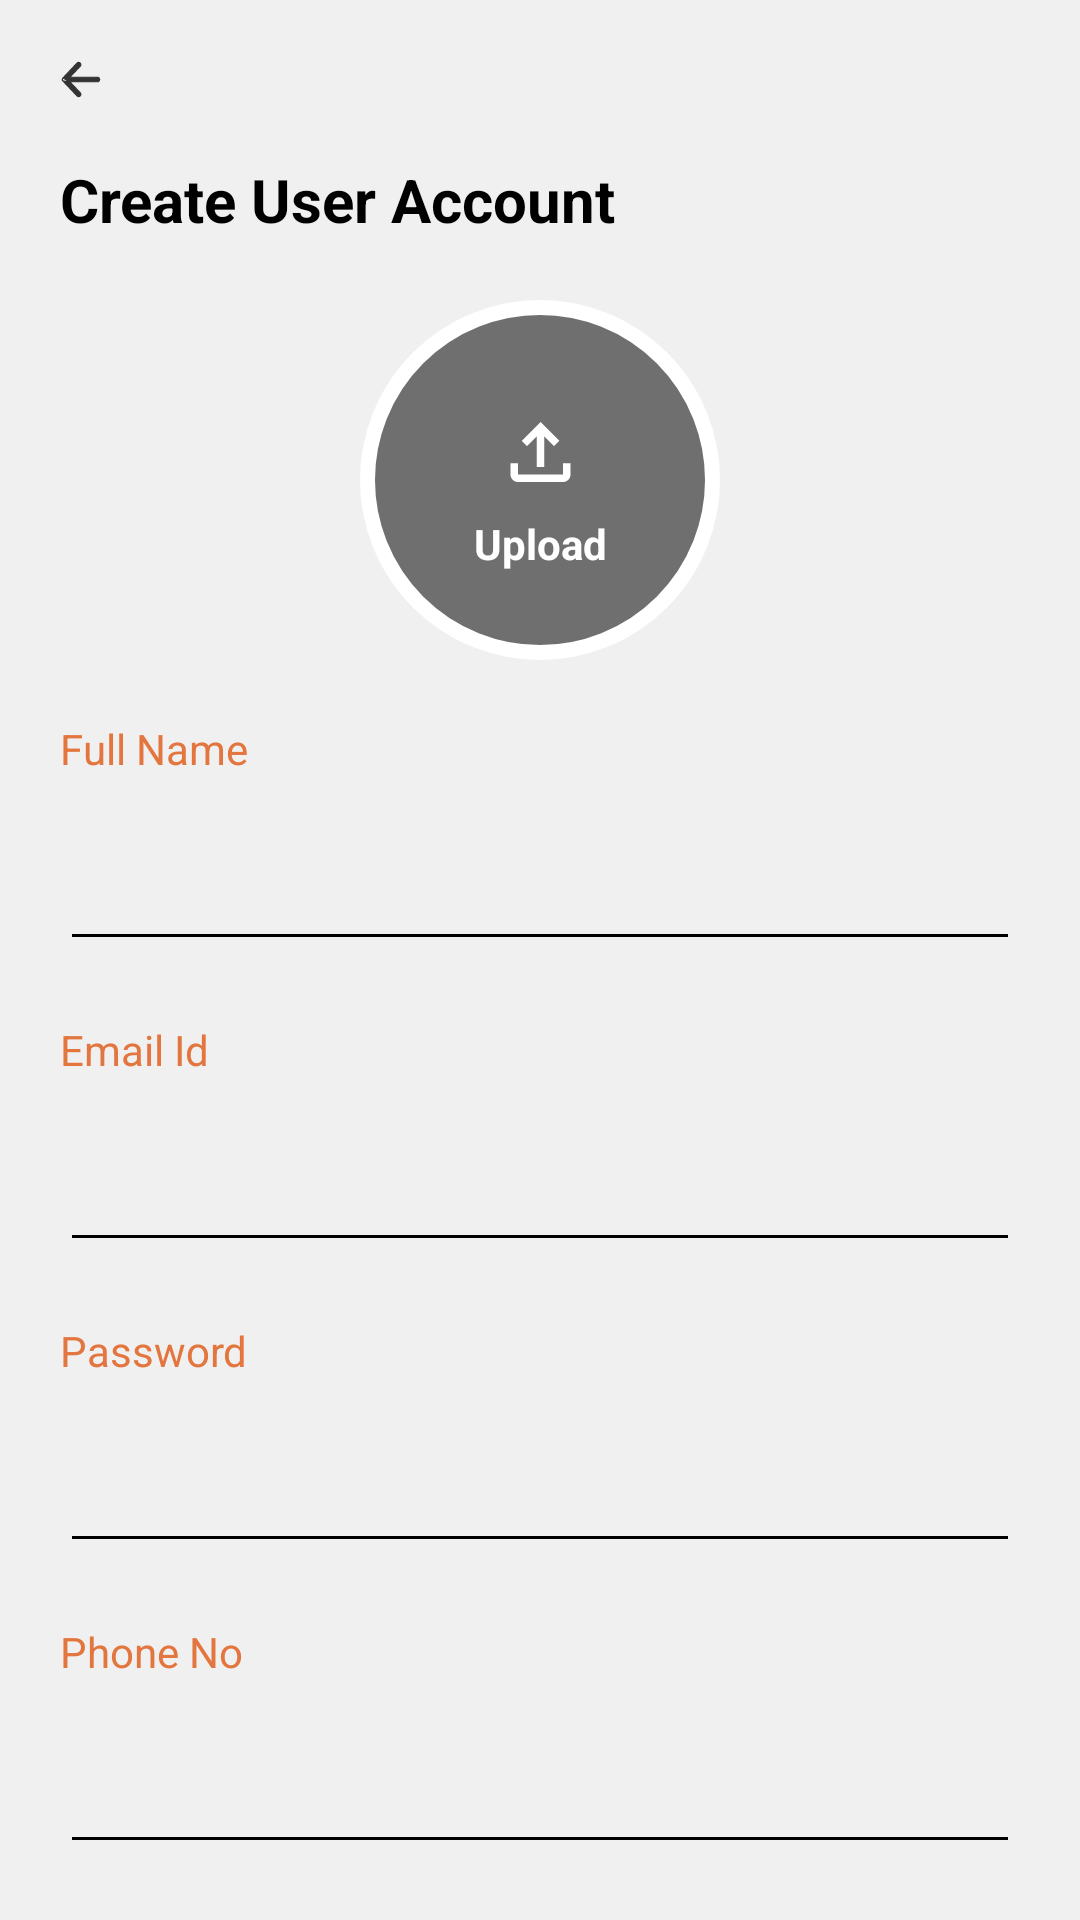

Android layout source for this screen:
<!-- AndroidManifest.xml: application theme Theme.DirectoryStoreApp -->
<!-- res/layout/fragment_create_user.xml -->
<?xml version="1.0" encoding="utf-8"?>
<ScrollView xmlns:android="http://schemas.android.com/apk/res/android"
    xmlns:app="http://schemas.android.com/apk/res-auto"
    xmlns:tools="http://schemas.android.com/tools"
    android:layout_width="match_parent"
    android:layout_height="match_parent"
    android:background="@color/screen_background"
    android:scrollbars="none"
    tools:context=".CreateUserFragment">

    <LinearLayout
        android:layout_width="match_parent"
        android:layout_height="wrap_content"
        android:orientation="vertical">

        <ImageView
            android:id="@+id/_back_btn"
            android:layout_width="wrap_content"
            android:layout_height="wrap_content"
            android:layout_margin="20dp"
            android:src="@drawable/back_btn" />

        <TextView
            android:layout_width="wrap_content"
            android:layout_height="wrap_content"
            android:layout_marginStart="20dp"
            android:text="@string/create_user_account"
            android:textSize="20sp"
            android:textStyle="bold" />

        <androidx.constraintlayout.widget.ConstraintLayout
            android:layout_width="match_parent"
            android:layout_height="120dp"
            android:layout_marginTop="20dp">

            <ImageView
                android:id="@+id/imageView4"
                android:layout_width="120dp"
                android:layout_height="match_parent"
                android:background="@drawable/profile_image_round_profile_page"
                app:layout_constraintBottom_toBottomOf="parent"
                app:layout_constraintEnd_toEndOf="parent"
                app:layout_constraintStart_toStartOf="parent"
                app:layout_constraintTop_toTopOf="parent" />

            <LinearLayout
                android:layout_width="wrap_content"
                android:layout_height="wrap_content"
                android:gravity="center"
                android:orientation="vertical"
                app:layout_constraintBottom_toBottomOf="parent"
                app:layout_constraintEnd_toEndOf="parent"
                app:layout_constraintStart_toStartOf="parent"
                app:layout_constraintTop_toTopOf="parent">

                <ImageView
                    android:layout_width="wrap_content"
                    android:layout_height="wrap_content"
                    android:src="@drawable/upload" />

                <TextView
                    android:layout_width="wrap_content"
                    android:layout_height="wrap_content"
                    android:gravity="center"
                    android:text="@string/upload"
                    android:textColor="@color/white"
                    android:textStyle="bold" />
            </LinearLayout>


        </androidx.constraintlayout.widget.ConstraintLayout>

        
        <TextView
            android:layout_width="match_parent"
            android:layout_height="wrap_content"
            android:layout_margin="20dp"
            android:text="@string/full_name"
            android:textColor="@color/orange" />

        <EditText
            android:layout_width="match_parent"
            android:layout_height="wrap_content"
            android:layout_marginLeft="20dp"
            android:layout_marginRight="20dp" />

        

        
        <TextView
            android:layout_width="match_parent"
            android:layout_height="wrap_content"
            android:layout_margin="20dp"
            android:text="@string/email_id"
            android:textColor="@color/orange" />

        <EditText
            android:layout_width="match_parent"
            android:layout_height="wrap_content"
            android:layout_marginLeft="20dp"
            android:layout_marginRight="20dp" />

        

        
        <TextView
            android:layout_width="match_parent"
            android:layout_height="wrap_content"
            android:layout_margin="20dp"
            android:text="@string/password"
            android:textColor="@color/orange" />

        <EditText
            android:layout_width="match_parent"
            android:layout_height="wrap_content"
            android:layout_marginLeft="20dp"
            android:layout_marginRight="20dp" />

        

        
        <TextView
            android:layout_width="match_parent"
            android:layout_height="wrap_content"
            android:layout_margin="20dp"
            android:text="@string/phone_no"
            android:textColor="@color/orange" />

        <EditText
            android:layout_width="match_parent"
            android:layout_height="wrap_content"
            android:layout_marginLeft="20dp"
            android:layout_marginRight="20dp" />

        

        
        <TextView
            android:layout_width="match_parent"
            android:layout_height="wrap_content"
            android:layout_margin="20dp"
            android:text="@string/profession"
            android:textColor="@color/orange" />

        <EditText
            android:layout_width="match_parent"
            android:layout_height="wrap_content"
            android:layout_marginLeft="20dp"
            android:layout_marginRight="20dp" />

        

        
        <TextView
            android:layout_width="match_parent"
            android:layout_height="wrap_content"
            android:layout_margin="20dp"
            android:text="@string/education"
            android:textColor="@color/orange" />

        <EditText
            android:layout_width="match_parent"
            android:layout_height="wrap_content"
            android:layout_marginLeft="20dp"
            android:layout_marginRight="20dp" />

        

        
        <TextView
            android:layout_width="match_parent"
            android:layout_height="wrap_content"
            android:layout_margin="20dp"
            android:text="@string/mother_tongue"
            android:textColor="@color/orange" />

        <EditText
            android:layout_width="match_parent"
            android:layout_height="wrap_content"
            android:layout_marginLeft="20dp"
            android:layout_marginRight="20dp" />

        

        
        <TextView
            android:layout_width="match_parent"
            android:layout_height="wrap_content"
            android:layout_margin="20dp"
            android:text="@string/address"
            android:textColor="@color/orange" />

        <EditText
            android:layout_width="match_parent"
            android:layout_height="wrap_content"
            android:layout_marginLeft="20dp"
            android:layout_marginRight="20dp" />

        

        
        <TextView
            android:layout_width="match_parent"
            android:layout_height="wrap_content"
            android:layout_margin="20dp"
            android:text="@string/other"
            android:textColor="@color/orange" />

        <EditText
            android:layout_width="match_parent"
            android:layout_height="wrap_content"
            android:layout_marginLeft="20dp"
            android:layout_marginRight="20dp" />

        
        <androidx.constraintlayout.widget.ConstraintLayout
            android:layout_width="match_parent"
            android:layout_height="wrap_content"
            android:orientation="horizontal">

            <TextView
                android:id="@+id/textView5"
                android:layout_width="wrap_content"
                android:layout_height="wrap_content"
                android:layout_marginStart="20dp"
                android:text="@string/child"
                android:textStyle="bold"
                app:layout_constraintBottom_toBottomOf="parent"
                app:layout_constraintStart_toStartOf="parent"
                app:layout_constraintTop_toTopOf="parent" />

            <ImageView
                android:id="@+id/add_child"
                android:layout_width="wrap_content"
                android:layout_height="match_parent"
                android:layout_marginEnd="15dp"
                android:src="@drawable/ic_add"
                app:layout_constraintBottom_toBottomOf="parent"
                app:layout_constraintEnd_toEndOf="parent"
                app:layout_constraintTop_toTopOf="parent" />
        </androidx.constraintlayout.widget.ConstraintLayout>

        <LinearLayout
            android:id="@+id/child_layout"
            android:layout_width="match_parent"
            android:layout_height="wrap_content"
            android:layout_margin="12dp"
            android:orientation="vertical">

            <LinearLayout
                android:layout_width="match_parent"
                android:layout_height="wrap_content"
                android:background="@drawable/edit_text_outline"
                android:orientation="vertical">

                <TextView
                    android:layout_width="match_parent"
                    android:layout_height="wrap_content"
                    android:layout_marginLeft="20dp"
                    android:layout_marginTop="5dp"
                    android:layout_marginRight="20dp"
                    android:layout_marginBottom="20dp"
                    android:text="@string/child_name"
                    android:textColor="@color/orange" />

                <EditText
                    android:layout_width="match_parent"
                    android:layout_height="wrap_content"
                    android:layout_marginLeft="20dp"
                    android:layout_marginRight="20dp" />

                <TextView
                    android:layout_width="match_parent"
                    android:layout_height="wrap_content"
                    android:layout_marginLeft="20dp"
                    android:layout_marginTop="5dp"
                    android:layout_marginRight="20dp"
                    android:layout_marginBottom="20dp"
                    android:text="@string/child_education"
                    android:textColor="@color/orange" />

                <EditText
                    android:layout_width="match_parent"
                    android:layout_height="wrap_content"
                    android:layout_marginLeft="20dp"
                    android:layout_marginRight="20dp" />

            </LinearLayout>


        </LinearLayout>

        <TextView
            android:id="@+id/sign_in_btn"
            android:layout_width="match_parent"
            android:layout_height="40dp"
            android:layout_marginLeft="20dp"
            android:layout_marginTop="20dp"
            android:layout_marginRight="20dp"
            android:layout_marginBottom="240dp"
            android:background="@drawable/select_btn_sign_in"
            android:clickable="true"
            android:focusable="true"
            android:gravity="center"
            android:padding="12dp"
            android:text="@string/create_account"
            android:textColor="@color/white"
            android:textSize="16sp"
            android:textStyle="bold" />

    </LinearLayout>

</ScrollView>
<!-- resources referenced by this layout -->
<resources>
  <color name="orange">#E3753E</color>
  <color name="screen_background">#F0F0F0</color>
  <color name="white">#FFFFFFFF</color>
  <!-- drawable edit_text_outline (drawable) -->
  <?xml version="1.0" encoding="utf-8"?>
  <shape xmlns:android="http://schemas.android.com/apk/res/android" android:id="@+id/listview_background_shape">
      <stroke android:width="1dp" android:color="#A8A5A5A5" />
      <padding android:left="2dp"
          android:top="2dp"
          android:right="2dp"
          android:bottom="2dp" />
      <corners android:radius="10dp" />
  
  </shape>
  <!-- drawable profile_image_round_profile_page (drawable) -->
  <?xml version="1.0" encoding="utf-8"?>
  <shape xmlns:android="http://schemas.android.com/apk/res/android" android:id="@+id/listview_background_shape">
      <stroke
          android:width="5dp" android:color="@color/white" />
      <padding android:left="2dp"
          android:top="2dp"
          android:right="2dp"
          android:bottom="2dp" />
      <corners android:radius="400dp" />
      <solid android:color="@color/grey" />
  </shape>
  <!-- drawable select_btn_sign_in (drawable) -->
  <?xml version="1.0" encoding="utf-8"?>
  <selector xmlns:android="http://schemas.android.com/apk/res/android">
      <item android:drawable="@drawable/button_pressed_sign_in" android:state_pressed="true"/>
      <item android:drawable="@drawable/button_normal_sign_in"/>
  </selector>
  <!-- drawable upload (drawable) -->
  <vector xmlns:android="http://schemas.android.com/apk/res/android"
      android:width="45dp"
      android:height="42dp"
      android:viewportWidth="45"
      android:viewportHeight="42">
    <path
        android:pathData="M21.25,26V15.813L18,19.063L16.25,17.25L22.5,11L28.75,17.25L27,19.063L23.75,15.813V26H21.25ZM15,31C14.313,31 13.724,30.755 13.235,30.266C12.746,29.777 12.501,29.188 12.5,28.5V24.75H15V28.5H30V24.75H32.5V28.5C32.5,29.188 32.255,29.776 31.766,30.266C31.277,30.756 30.688,31.001 30,31H15Z"
        android:fillColor="@color/white"/>
  </vector>
  <string name="address">Address</string>
  <string name="child">Child</string>
  <string name="child_education">Child Education</string>
  <string name="child_name">Child Name</string>
  <string name="create_account">Create Account</string>
  <string name="create_user_account">Create User Account</string>
  <string name="education">Education</string>
  <string name="email_id">Email Id</string>
  <string name="full_name">Full Name</string>
  <string name="mother_tongue">Mother Tongue</string>
  <string name="other">Other</string>
  <string name="password">Password</string>
  <string name="phone_no">Phone No</string>
  <string name="profession">Profession</string>
  <string name="upload">Upload</string>
  <style name="Theme.DirectoryStoreApp" parent="Base.Theme.DirectoryStoreApp" />
  <color name="grey">#6F6F6F</color>
  <!-- drawable button_pressed_sign_in (drawable) -->
  <?xml version="1.0" encoding="utf-8"?>
  <shape xmlns:android="http://schemas.android.com/apk/res/android" android:id="@+id/listview_background_shape">
      <stroke android:width="1dp" android:color="@color/grey" />
      <padding android:left="2dp"
          android:top="2dp"
          android:right="2dp"
          android:bottom="2dp" />
      <corners android:radius="10dp" />
      <solid android:color="@color/grey" />
  </shape>
  <!-- drawable button_normal_sign_in (drawable) -->
  <?xml version="1.0" encoding="utf-8"?>
  <shape xmlns:android="http://schemas.android.com/apk/res/android" android:id="@+id/listview_background_shape">
      <stroke android:width="1dp" android:color="@color/orange" />
      <padding android:left="2dp"
          android:top="2dp"
          android:right="2dp"
          android:bottom="2dp" />
      <corners android:radius="10dp" />
      <solid android:color="@color/orange" />
  </shape>
  <color name="my_light_primary">#E3753E</color>
  <color name="text_color_primary">#FF000000</color>
  <color name="text_color_secondary">#FF000000</color>
  <color name="text_color_tertiary">#FF000000</color>
</resources>
